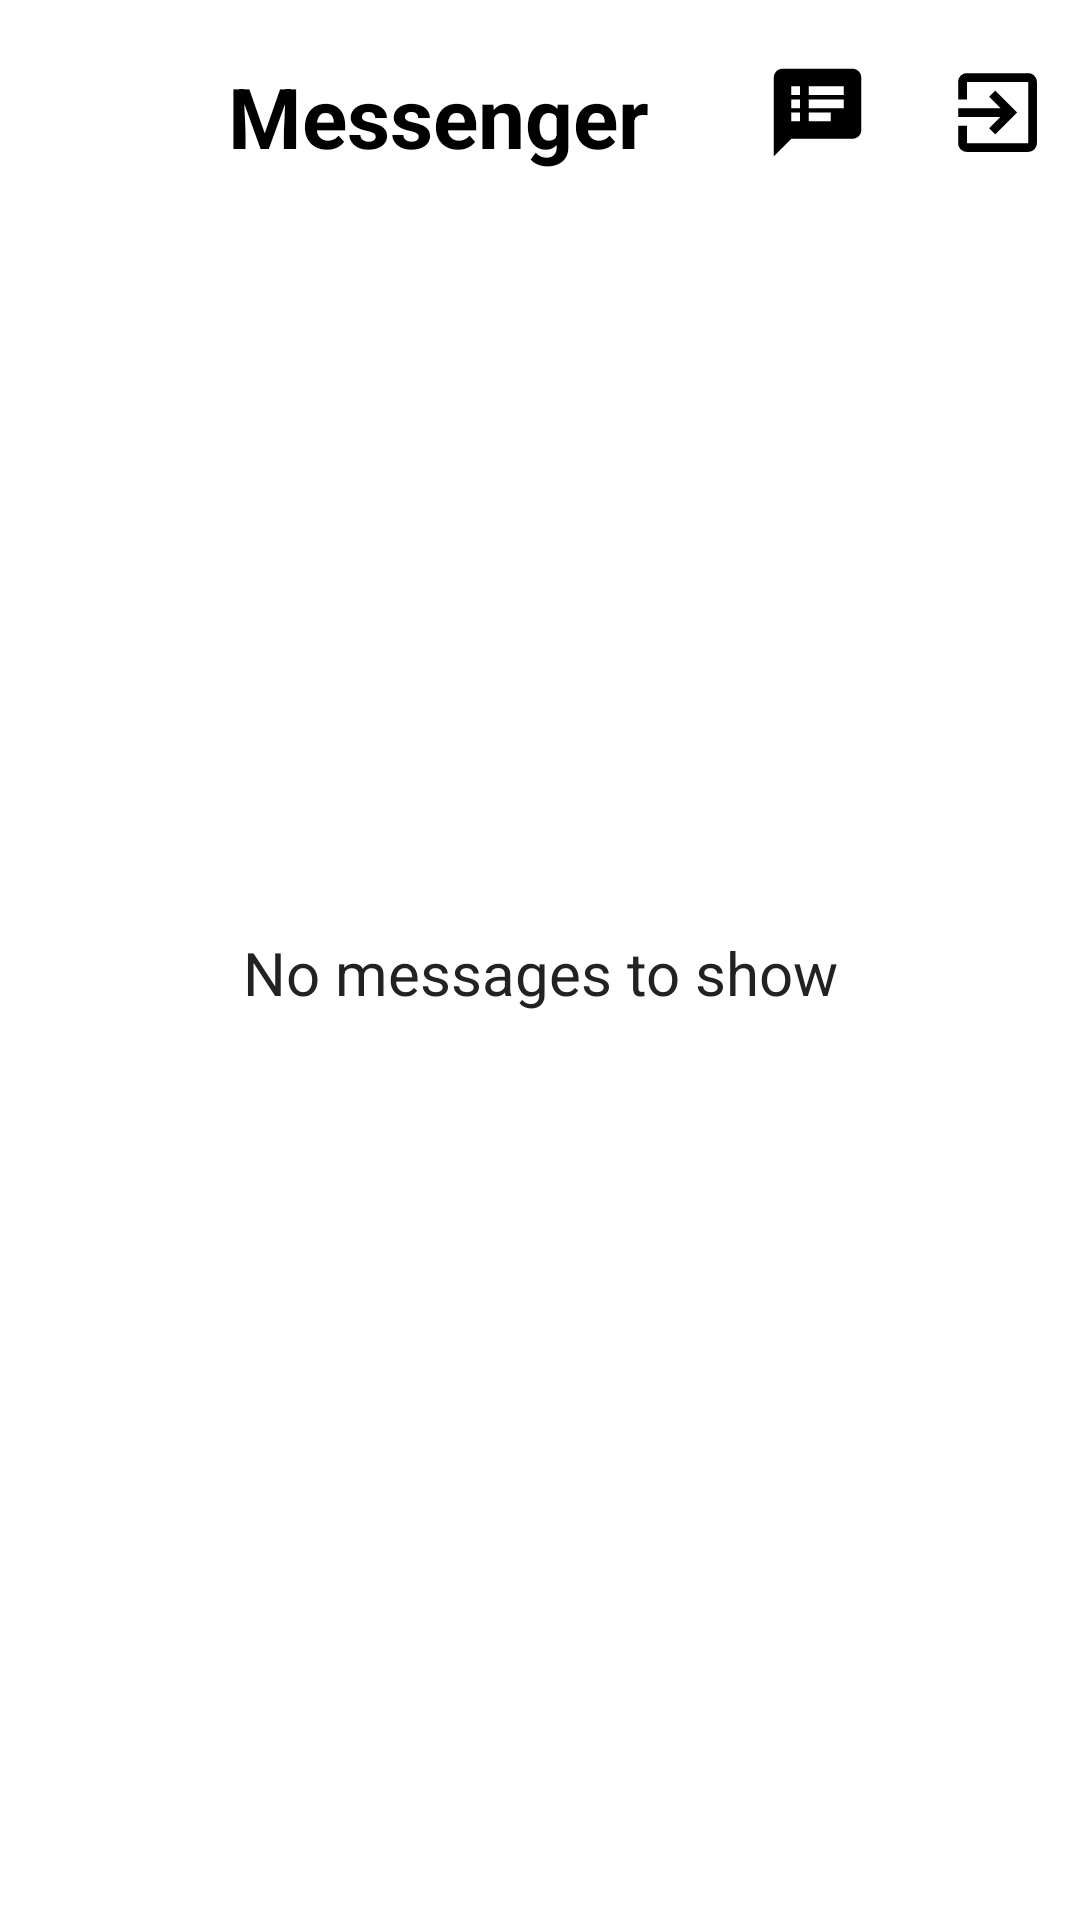

Here is an Android app screen rendered from its layout file. Give the layout XML and the strings, colors and styles it references.
<!-- AndroidManifest.xml: activity theme NoActionBarChatApp -->
<!-- res/layout/activity_latest_messages.xml -->
<?xml version="1.0" encoding="utf-8"?>
<androidx.constraintlayout.widget.ConstraintLayout xmlns:android="http://schemas.android.com/apk/res/android"
    xmlns:app="http://schemas.android.com/apk/res-auto"
    xmlns:tools="http://schemas.android.com/tools"
    android:layout_width="match_parent"
    android:layout_height="match_parent"
    android:background="@color/white"
    android:gravity="top"
    tools:context=".activities.LatestMessagesActivity">

    <androidx.appcompat.widget.Toolbar
        android:id="@+id/toolbar_latest_messages_activity"
        android:layout_width="match_parent"
        android:background="@color/white"
        android:layout_height="70dp"
        app:layout_constraintEnd_toEndOf="parent"
        app:layout_constraintStart_toStartOf="parent"
        app:layout_constraintTop_toTopOf="parent">

        <RelativeLayout
            android:layout_width="match_parent"
            android:layout_height="match_parent"
            android:gravity="center"
            android:paddingTop="20dp"
            android:orientation="horizontal">

            <ImageView
                android:layout_marginStart="10dp"
                android:layout_width="35dp"
                android:layout_alignParentStart="true"
                android:layout_height="35dp"
                android:src="@drawable/ic_messenger"/>

            <TextView
                android:id="@+id/tv_title"
                android:layout_width="wrap_content"
                android:layout_height="match_parent"
                android:layout_alignParentStart="true"
                android:textStyle="bold"
                android:layout_marginStart="60dp"
                android:text="@string/messenger"
                android:textColor="@color/black"
                android:textSize="28sp" />

            <ImageView
                android:id="@+id/ic_new_message"
                android:layout_width="35dp"
                android:layout_alignParentEnd="true"
                android:layout_height="35dp"
                android:layout_gravity="end"
                android:layout_marginEnd="70dp"
                android:src="@drawable/ic_new_message"/>

            <ImageView
                android:id="@+id/ic_sign_out"
                android:layout_width="35dp"
                android:layout_alignParentEnd="true"
                android:layout_height="35dp"
                android:layout_gravity="end"
                android:layout_marginEnd="10dp"
                android:src="@drawable/ic_sign_out"/>
        </RelativeLayout>

    </androidx.appcompat.widget.Toolbar>

        <androidx.recyclerview.widget.RecyclerView
            android:id="@+id/rv_my_messages"
            android:layout_width="match_parent"
            android:layout_height="match_parent"
            android:layout_marginTop="70dp"
            app:layout_constraintBottom_toBottomOf="parent"
            app:layout_constraintEnd_toEndOf="parent"
            app:layout_constraintStart_toStartOf="parent"
            android:visibility="gone"
            app:layout_constraintTop_toBottomOf="@+id/toolbar_latest_messages_activity" />

    <TextView
        android:id="@+id/tv_no_messages_users_found"
        android:layout_width="match_parent"
        android:layout_height="wrap_content"
        android:layout_marginStart="8dp"
        android:layout_marginTop="8dp"
        android:layout_marginEnd="8dp"
        android:text="@string/no_messages_to_show"
        android:textAlignment="center"
        android:textColor="@color/PrimaryTextColor"
        android:textSize="@dimen/btnTextSize"
        app:layout_constraintBottom_toBottomOf="parent"
        app:layout_constraintEnd_toEndOf="parent"
        app:layout_constraintStart_toStartOf="parent"
        app:layout_constraintTop_toTopOf="parent" />
</androidx.constraintlayout.widget.ConstraintLayout>
<!-- resources referenced by this layout -->
<resources>
  <color name="PrimaryTextColor">#222222</color>
  <color name="black">#FF000000</color>
  <color name="white">#FFFFFFFF</color>
  <dimen name="btnTextSize">20sp</dimen>
  <!-- drawable ic_new_message (drawable) -->
  <vector xmlns:android="http://schemas.android.com/apk/res/android"
      android:width="24dp"
      android:height="24dp"
      android:viewportWidth="24"
      android:viewportHeight="24"
      android:tint="@color/black">
    <path
        android:fillColor="@android:color/black"
        android:pathData="M20,2L4,2c-1.1,0 -1.99,0.9 -1.99,2L2,22l4,-4h14c1.1,0 2,-0.9 2,-2L22,4c0,-1.1 -0.9,-2 -2,-2zM8,14L6,14v-2h2v2zM8,11L6,11L6,9h2v2zM8,8L6,8L6,6h2v2zM15,14h-5v-2h5v2zM18,11h-8L10,9h8v2zM18,8h-8L10,6h8v2z"/>
  </vector>
  <!-- drawable ic_sign_out (drawable) -->
  <vector xmlns:android="http://schemas.android.com/apk/res/android"
      android:width="24dp"
      android:height="24dp"
      android:viewportWidth="24"
      android:viewportHeight="24"
      android:tint="@color/black">
    <path
        android:fillColor="@android:color/black"
        android:pathData="M10.09,15.59L11.5,17l5,-5 -5,-5 -1.41,1.41L12.67,11H3v2h9.67l-2.58,2.59zM19,3H5c-1.11,0 -2,0.9 -2,2v4h2V5h14v14H5v-4H3v4c0,1.1 0.89,2 2,2h14c1.1,0 2,-0.9 2,-2V5c0,-1.1 -0.9,-2 -2,-2z"/>
  </vector>
  <string name="messenger">Messenger</string>
  <string name="no_messages_to_show">No messages to show</string>
  <style name="NoActionBarChatApp" parent="Theme.AppCompat.NoActionBar">
  
      </style>
</resources>
